pico-8 play session: hold ← + tap ❎

[t = 1 s] hold ← ~1s, tap ❎ ~2×
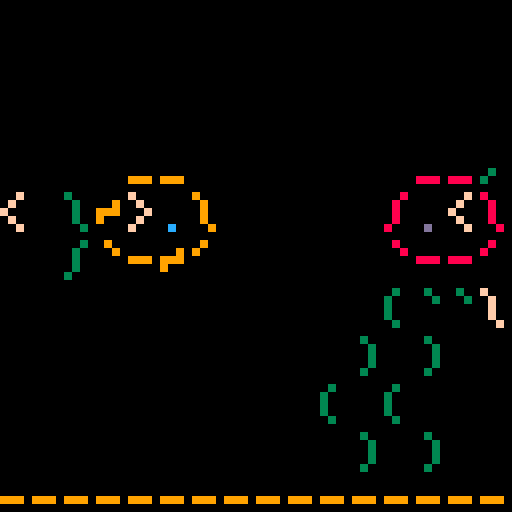
[t = 2 s] hold ← ~2s, tap ❎ ~4×
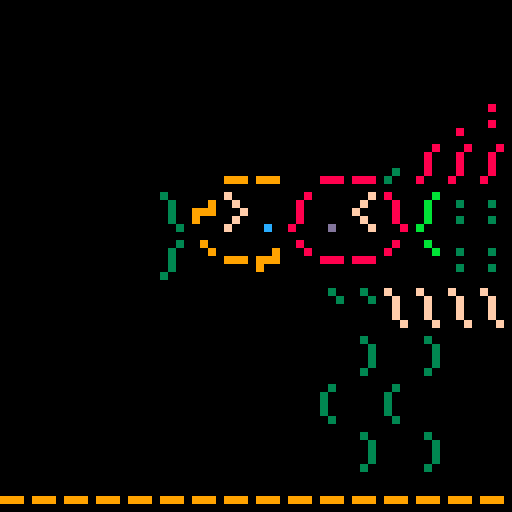
[t = 4 s] hold ← ~4s, tap ❎ ~7×
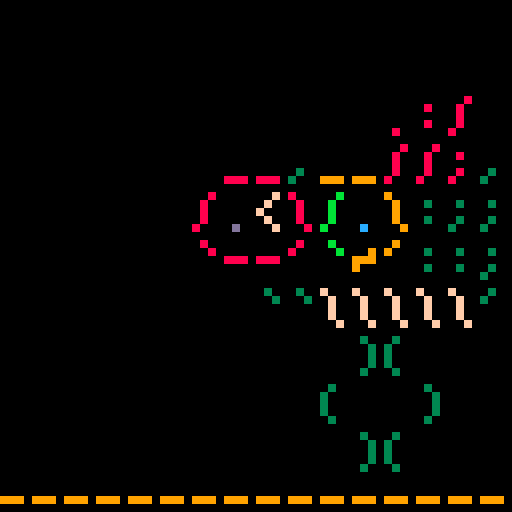
[t = 6 s] hold ← ~6s, tap ❎ ~10×
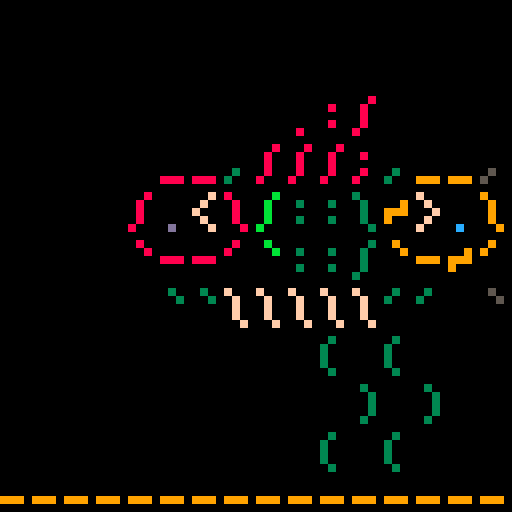
[t = 8 s] hold ← ~8s, tap ❎ ~14×
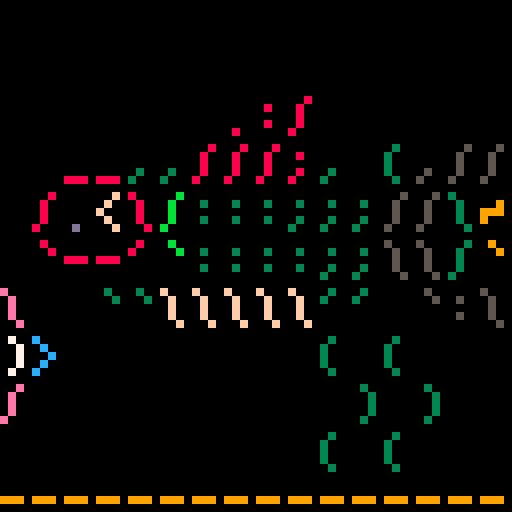

pico-8 cartridge
version 18
__lua__

-- make 64x64!
poke(0x5f2c,3)

bgn = 0

fishsm1 = {"(><"}
fishsm1_c = {"ghh"}
fishsm2 = {"<><"}
fishsm2_c = {"ggg"}
snail = {"@"}
snail_c = {"g"}
urchin = {"**"}
urchin_c = {"gg"}
fishmed = {

	"  __",
	"\\~>.\\",
 "/`-~'"
}

--  __
--\~>.\			-- todo make a flounder
--/`-~'

fishmed_c = {
	"  gg",
	"hgijg",
	"hgggg"
}

fishmed2 = {
	" __",
	"/.<\\/",
	"`--'`"
}
--  __
-- /.<`/
-- `--'`
fishmed2_c = {
	" gg",
	"gjigh",
	"ggggh"
}

angel = {
	"  \\ ",
	"><)>",
	"  / "
}

--  \
--><)>
--  /

angel_c = {
	"  g",
	"hiji",
	"  g"
}

--   _
-- ><_>
--   '

--   __
-- \/ o\
-- /\__/

--  __
-- /o \/
-- \__/\



fishbig = {
	"     .:/      ",
 	"  ,,///;,  ,//",
	" o:::::;;;/// ",
	">:::::::;;\\\\\\ ",
	" ``\\\\\\\\\\'' `:\\"
}
--     .:/
--  ,,///;,  ,//
-- 0:::::;; ///
-->:::::::;;\\\
-- ``\\\\\'' `:\
fishbig_c = {
	"     ggg      ",
	"  hhggggh  iii",
	" 7hhhhhhhhiii ",
	"khhhhhhhhhiii ",
	" hhlllllhh iii"
}

--
-- /
--<
-- \
-- ``


kelp = {
	"( ",
	" )",
	"( ",
	" )",
	"( ",
	" )",
	"( ",
	" )",
	"( ",
}

kelp2 = {
	" )",
	"( ",
	" )",
	"( ",
	" )",
	"( ",
	" )",
	"( ",
	" )",
}

kelp_c = "3"


mirmap = {
 ["<"] = ">",
 [">"] = "<",
 ["("] = ")",
 [")"] = "(",
 ["/"] = "\\",
 ["\\"] = "/",
 ["'"] = "`",
 ["`"] = "'",
 [","] = "."			-- best we can do..
}
-- printf = printfish
-- todo rename fish param
function printf(fish,fish_c,x,y,col_trans,mirror)
	--col_trans={a=1}
	for i,line in pairs(fish) do
		y_d = (i + y) * 6
		line_c = fish_c[i]
		for j = 1,#line do
			x_d = (j + x) * 4

			char = sub(line,j,j)
			col = sub(line_c,j,j)
			if col_trans != nil and 
					col_trans[col] != nil then
				col = col_trans[col]
			end
			
			if mirror then
				char = mirmap[char] or char
				x_d = (#line - j + 1 + x) * 4
			end
			
			if char != " " then
				rectfill(x_d,y_d,x_d+3,y_d+5,bgn)
				print(char, x_d, y_d, col)
			end
		end
	end
end

x = 10
y = 0

fishes = {}
maxfish = 6

function rand_colors(colmap)
	col_trans = {
		["0"]=0,
		["1"]=1,
		["2"]=2,
		["3"]=3,
		["4"]=4,
		["5"]=5,
		["6"]=6,
		["7"]=7,
		["8"]=8,
		["9"]=9,
		a=10,
		b=11,
		c=12,
		d=13,
		e=14,
		f=15
	}
	
	for i,str in pairs(colmap) do
		for j = 1,#str do
			col = sub(str,j,j)
			
			if col_trans[col] == nil then
				col_trans[col] = 1 + flr(rnd(15))
			end
		end
	end
	
	return col_trans
end

function create_frame(
		template, 
		colors,
		dur)
	-- if we have a single color
	-- create a map to cover template
	if type(colors) == "string" then
		col = colors
		colors = {}
		for i,row in pairs(template) do
			colors[i] = ""
			for _=1,#row do
				colors[i] = colors[i] .. col
			end
		end
	end
	
	dur = dur or 1
	
	return {
		dur = dur,
		template = template,
		colors = colors
	}
end

function popfish()
	local rand = rnd()
	mirror = rnd() < 0.5
	--print(rand)
	--er()
	if rand < 0.15 then
		return newfishbasic(
			fishmed2,
			fishmed2_c,
			-0.3
		)
	elseif rand < 0.3 then
		return newfishbasic(
			fishmed,
			fishmed_c,
			0.3
		)
	elseif rand < 0.55 then
		return newfishbasic(
			fishsm1,
			fishsm1_c,
			mirror and 0.3 or -0.3,
			mirror
		)
	elseif rand < 0.70 then
		return newfishbasic(
			fishsm2,
			fishsm2_c,
			mirror and 0.3 or -0.3,
			mirror
		)
	elseif rand < 0.87 then
		return newfishbasic(
			angel,
			angel_c,
			mirror and -0.6 or 0.6,
			mirror
		)
	elseif rand < 0.89 then
		return newfishbasic(
			snail,
			snail_c,
			mirror and -0.03 or 0.03,
			mirror,
			8,
			true
		)
	elseif rand < 0.9 then
		return newfishbasic(
			urchin,
			urchin_c,
			mirror and -0.01 or 0.01,
			mirror,
			8,
			true
		)
--	elseif rand < 0.9 then
--		return newfishbasic(
--			{
--				"
--			}
--		)
	else
		return newfishbasic(
			fishbig,
			fishbig_c,
			mirror and 0.3 or -0.3, ---0.3,
			mirror
		)
	end
end

function newfishbasic(
	template,
	template_c,
	--speed,
	-- +1 for left, -1 for right
	direction,
	mirror,
	ypos,				-- override
	isboring		-- For snails and urchins
)
	local frames = {
		create_frame(template,template_c)
	}
	local col_map = rand_colors(template_c)
	local x0 = 5 - 20 * sgn(direction)
	local y0 = rnd(10 - #template)
	local vx = (rnd() + 1/5) * direction
	local ret = newfish(
		frames,
		col_map,
		{x0,ypos or y0},
		{vx,0}
	)
	ret.mirror = mirror
	ret.isboring = isboring
	return ret
end


function newfish(
		frames,
		col_map,
		pos,
		vel)
	
	-- detect a table 
	-- of {"a"} vs {a=10}
	if type(col_map) == "string"
			or col_map[1] != nil then
		col_map = rand_colors(col_map)
	end
	
	if type(pos) != "function" then
		local pos0 = pos
		function pos(t)

			--if true then return {0,0} end
			return {pos0[1] + t*vel[1],
											pos0[2] + t*vel[2]}
		end
	end
		return {
			frames = frames,
			col_map = col_map,
			getpos = pos,
			frame_index = 1,
			frame_ticks = 0,
			mirror = false,
			fish_ticks = 0
		}

end

function _init()
	-- randomize kelp
	
	-- keep track of where the 
	-- kelp is to avoid clumping
	local valid = {}
	for i = 1,14 do
		valid[i] = i
	end
	
	local posarr = {}
	for _ = -1, rnd(4) do
		local x = flr(rnd(16))
		if valid[x] != nil then
			posarr[#posarr+1] = x
			valid[x] = nil
			valid[x+1] = nil
			valid[x-1] = nil
		end
	end
	
	for _,x in pairs(posarr) do
		local dur = rnd(20) + 20
		local frames = {
			create_frame(
				kelp,
				kelp_c,
				dur
			),
			create_frame(
				kelp2,
				kelp_c,
				dur
			)
		}
		local pos = {
			x,
			8 - rnd(6)
		}
		fishes[#fishes+1] = newfish(
			frames,
			{["a"]=3},--kelp_c,
		 pos,
			{0,0}
		)
		if rnd() > 0.5 then
			fishes[#fishes].mirror = true
		end
	end
	
	maxfish += #fishes
	
--
--	
--	fishes[#fishes+1] = newfish(
--		frames,
--		{["a"]=3},--kelp_c,
--		
----		function(t)
----			fishes[2].mirror = not fishes[2].mirror
----			return {0,0}
----		end
--		{8,0},
--		{0,0}
--	)
if true then return end
	frames = {
		create_frame(
			fishbig,
			fishbig_c
		)
	}
	
	col_map = rand_colors(
		fishbig_c
	)
	
	fishes[#fishes+1] = newfish(
		frames,
		col_map,
		{10, 3},
		{-0.1, 0}
	)
	fishes[#fishes].mirror = true

--		print(fishes[1].mirror)
--	print(fishes[2].mirror)
--	print(fishes[3].mirror)
	
	if true then return end

	
	fishes[#fishes+1] = {
		template = kelp,
		colors = kelp_c
	}
	
	
	fishes[#fishes+1] = {
		template = fishmed,
		colors = fishmed_c,
		col_trans = 
			rand_colors(fishmed_c),
		pos = {0,4},
		vel = {0.1, 0}
	}
end

ticks = 0
function _update()
	ticks += 1
	for _, fish in pairs(fishes) do
		fish.frame_ticks += 1
		fish.fish_ticks += 1
		if fish.frame_ticks >
			 fish.frames[fish.frame_index].dur
			then
				fish.frame_index += 1
				if fish.frame_index > #fish.frames then
					fish.frame_index = 1
				end
				fish.frame_ticks = 0
		end
	end
	
	oldfish = fishes
	fishes = {}
	for _, fish in pairs(oldfish) do
		local x = fish.getpos(fish.fish_ticks)[1]
		if -20 < x and x < 30 then
			fishes[#fishes+1] = fish
		end 
	end
	
	-- con't count the boring ones...
	local fishcount = 0
	for fish in all(fishes) do
		if not fish.isboring then
			fishcount += 1
		end
	end

	if fishcount < maxfish then
		fishes[#fishes+1] = popfish()
	end
end

function _draw()
	cls()
	for _,fish in pairs(fishes) do
		pos = fish.getpos(fish.fish_ticks)
		
		printf(
			fish.frames[fish.frame_index].template,
			fish.frames[fish.frame_index].colors,
			flr(pos[1]),
			flr(pos[2]),
			fish.col_map,
			fish.mirror
		)
	end
	--ocean floor
	rectfill(0,60,100,100,bgn)
	print("-----------------",0,60,9)

end
__gfx__
00000000000000000000000000000000000000000000000000000000000000000000000000000000000000000000000000000000000000000000000000000000
00000000000000000000000000000000000000000000000000000000000000000000000000000000000000000000000000000000000000000000000000000000
00700700000000000000000000000000000000000000000000000000000000000000000000000000000000000000000000000000000000000000000000000000
00077000000000000000000000000000000000000000000000000000000000000000000000000000000000000000000000000000000000000000000000000000
00077000000000000000000000000000000000000000000000000000000000000000000000000000000000000000000000000000000000000000000000000000
00700700000000000000000000000000000000000000000000000000000000000000000000000000000000000000000000000000000000000000000000000000
